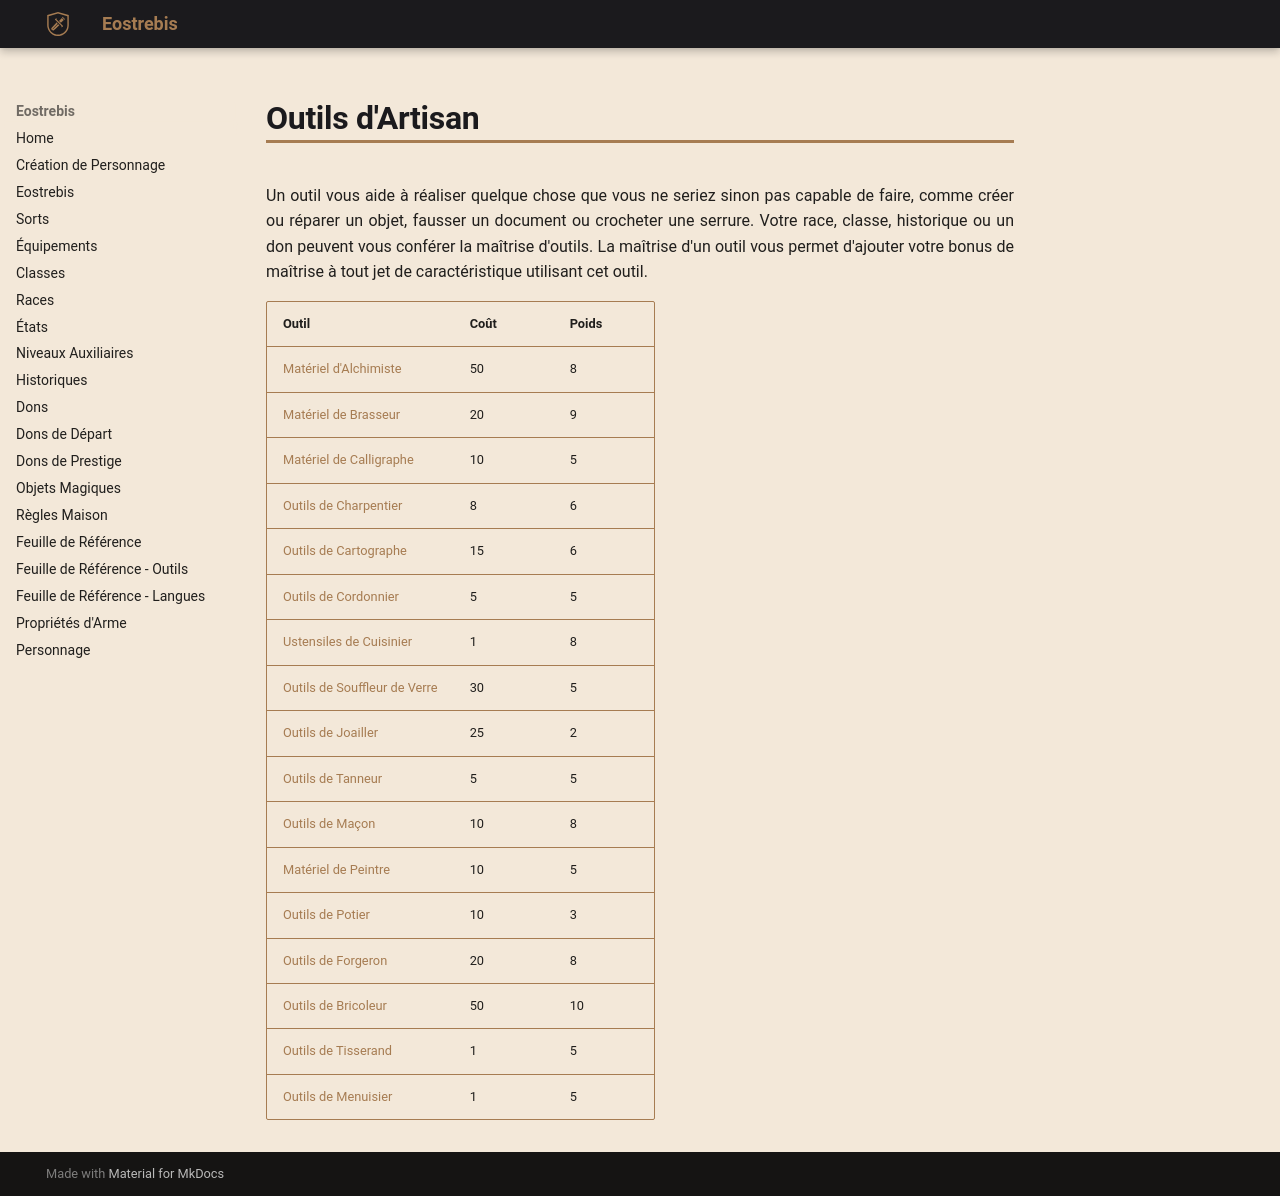

repository: Eostrebis/5e.VF · page: objets/compils/Outils d'Artisan/index.html · generator: mkdocs

---
writing_status: finished
---
Un outil vous aide à réaliser quelque chose que vous ne seriez sinon pas capable de faire, comme créer ou réparer un objet, fausser un document ou crocheter une serrure. Votre race, classe, historique ou un don peuvent vous conférer la maîtrise d'outils. La maîtrise d'un outil vous permet d'ajouter votre bonus de maîtrise à tout jet de caractéristique utilisant cet outil.

| Outil | Coût | Poids |
| -------------------------------- | ---- | ----- |
| [[Matériel d'Alchimiste]] | 50 | 8 |
| [[Matériel de Brasseur]] | 20 | 9 |
| [[Matériel de Calligraphe]] | 10 | 5 |
| [[Outils de Charpentier]] | 8 | 6 |
| [[Outils de Cartographe]] | 15 | 6 |
| [[Outils de Cordonnier]] | 5 | 5 |
| [[Ustensiles de Cuisinier]] | 1 | 8 |
| [[Outils de Souffleur de Verre]] | 30 | 5 |
| [[Outils de Joailler]] | 25 | 2 |
| [[Outils de Tanneur]] | 5 | 5 |
| [[Outils de Maçon]] | 10 | 8 |
| [[Matériel de Peintre]] | 10 | 5 |
| [[Outils de Potier]] | 10 | 3 |
| [[Outils de Forgeron]] | 20 | 8 |
| [[Outils de Bricoleur]] | 50 | 10 |
| [[Outils de Tisserand]] | 1 | 5 |
| [[Outils de Menuisier]] | 1 | 5 |
